Dataset: dataset (GitHub, RaffiDewanggaSusanto/Sistem-Kalsifikasi-Sampah-Otomatis-Berbasis-Gambar-dengan-AI). Classes: kaca, kardus, kertas, logam, plastik, residu.

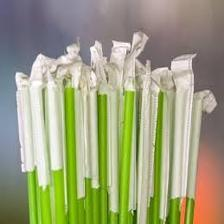
Label: plastik

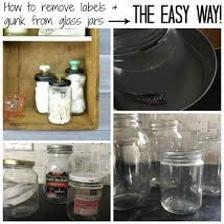
Label: kaca

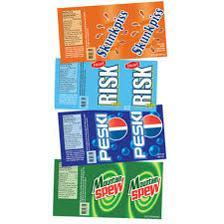
Label: logam

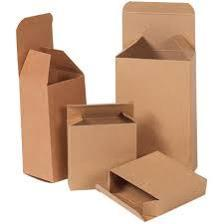
Label: kardus

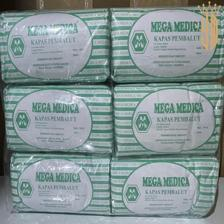
Label: residu

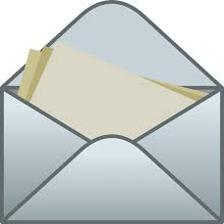
Label: kertas
